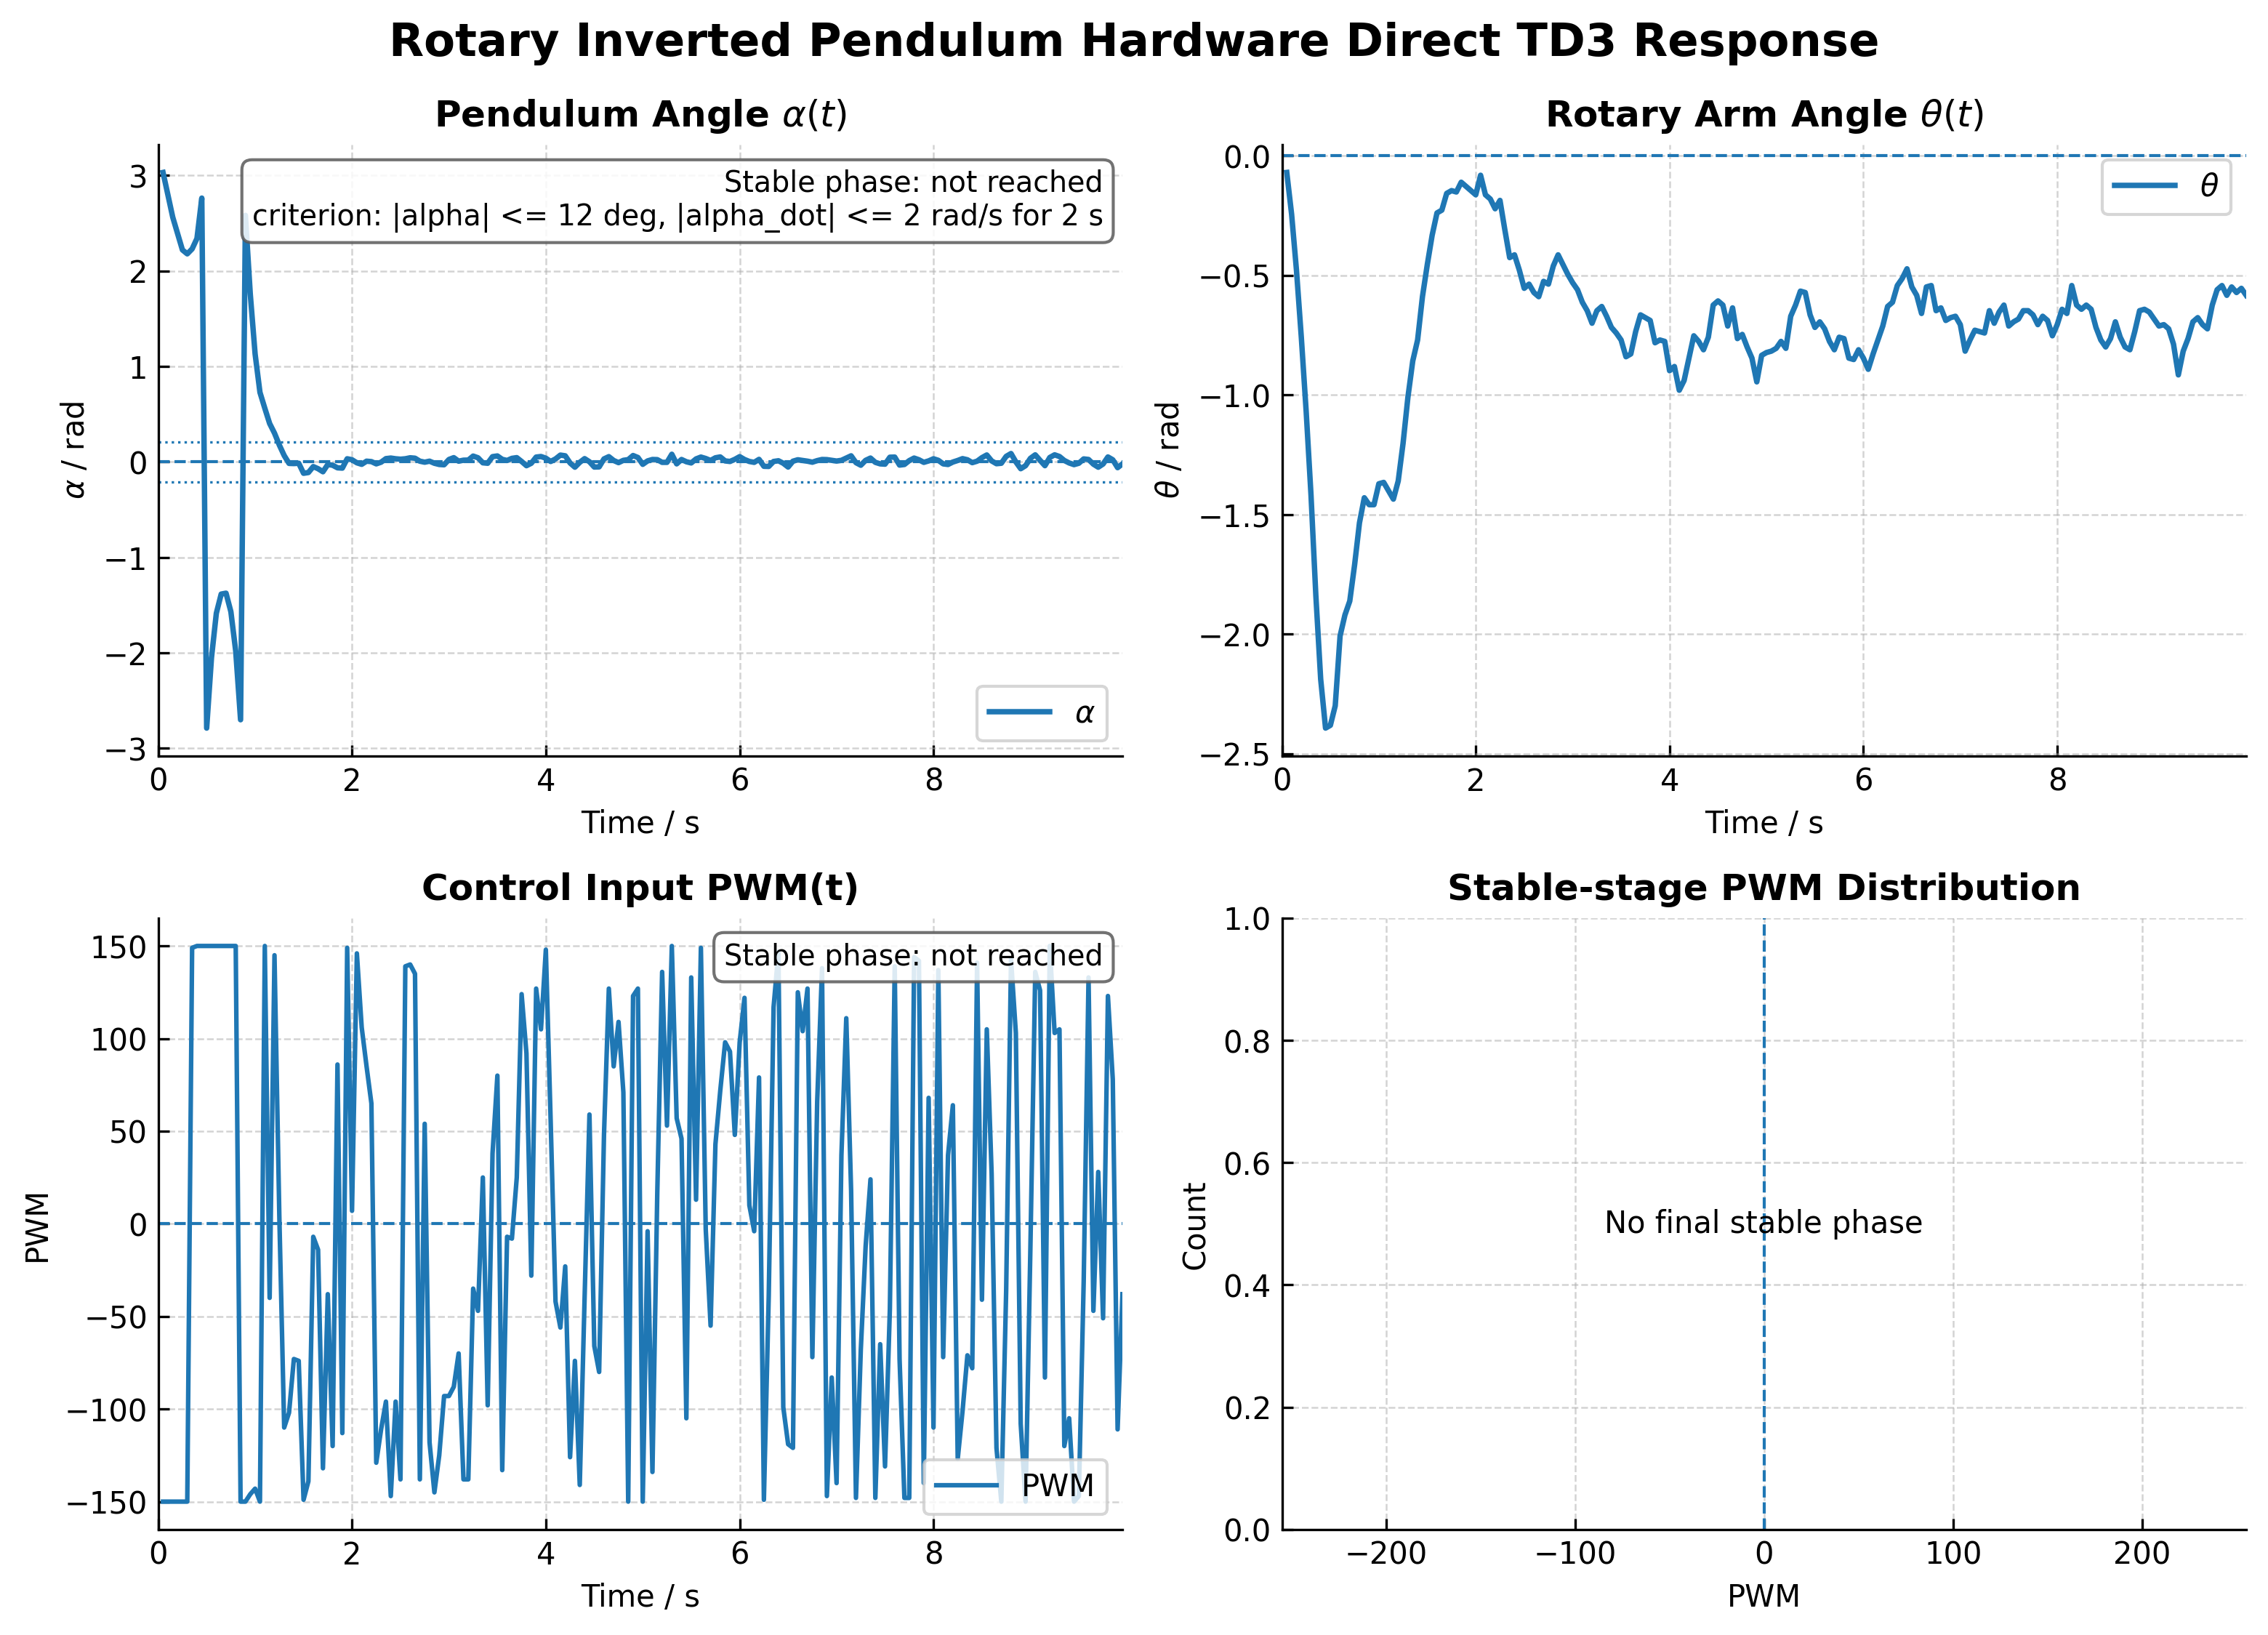

The file beside this chart, header and first rows:
time_s, theta_rad, theta_dot_rad_s, alpha_rad, alpha_dot_rad_s, pwm, mode, blend, action_norm, policy_raw
0.05, -0.07005, -1.611, 3.03, -2.359, -150.0, 1, 0.0, -1.0, -75.09
0.1, -0.2452, -3.789, 2.795, -5.093, -150.0, 1, 0.0, -1.0, -67.31
0.15, -0.4787, -4.764, 2.562, -4.87, -150.0, 1, 0.0, -1.0, -57.64
0.2, -0.7589, -5.686, 2.391, -2.286, -150.0, 1, 0.0, -1.0, -32.11
0.25, -1.068, -6.165, 2.219, -2.774, -150.0, 1, 0.0, -1.0, -28.96
0.3, -1.418, -7.054, 2.178, -0.5889, -150.0, 1, 0.0, -1.0, -9.549
0.35, -1.839, -8.175, 2.23, 1.691, 149.0, 1, 0.0, 0.9918, 2.746
0.4, -2.189, -6.684, 2.34, 2.92, 150.0, 1, 0.0, 0.9999, 5.173
0.45, -2.393, -2.909, 2.762, 9.962, 150.0, 1, 0.0, 1.0, 23.23
0.5, -2.382, 0.5432, -2.787, 15.03, 150.0, 1, 0.0, 1.0, 20.31
0.55, -2.3, 3.165, -2.05, 14, 150.0, 1, 0.0, 1.0, 13.44
0.6, -2.008, 5.666, -1.584, 7.396, 150.0, 1, 0.0, 1.0, 13.18
0.65, -1.92, 1.605, -1.384, 4.264, 150.0, 1, 0.0, 1.0, 28.09
0.7, -1.862, 1.523, -1.375, -0.9673, 150.0, 1, 0.0, 1.0, 42.36
0.75, -1.71, 3.04, -1.568, -5.226, 150.0, 1, 0.0, 1.0, 34.93
0.8, -1.535, 3.444, -1.982, -9.692, 150.0, 1, 0.0, 1.0, 11.62
0.85, -1.43, 1.643, -2.7, -14.59, -150.0, 1, 0.0, -1.0, -19.71
0.9, -1.459, -0.684, 2.581, -19.35, -150.0, 1, 0.0, -1.0, -50.32
0.95, -1.459, 0.2531, 1.76, -15.21, -146.0, 1, 0.0, -0.9741, -2.166
1.0, -1.372, 1.583, 1.13, -11.97, -143.0, 1, 0.0, -0.9532, -1.866
1.05, -1.366, 0.3852, 0.7279, -7.791, -150.0, 1, 0.0, -0.9993, -3.956
1.1, -1.401, -1.43, 0.5619, -3.565, 150.0, 1, 0.0, 1, 6.309
1.15, -1.436, -0.009592, 0.4018, -3.649, -40.0, 1, 0.0, -0.2673, -0.274
1.2, -1.36, 2.335, 0.301, -1.925, 145.0, 2, 0.696, 0.9648, 2.011
1.25, -1.202, 3.868, 0.1764, -2.355, 4.0, 2, 0.9582, 0.02334, 0.02334
1.3, -1.01, 3.74, 0.06672, -2.041, -110.0, 3, 0.9943, -0.7325, -0.9342
1.35, -0.8581, 1.806, -0.01589, -0.6146, -102.0, 3, 0.9992, -0.6826, -0.834
1.4, -0.7705, 1.051, -0.01748, -0.2072, -73.0, 3, 0.9999, -0.4871, -0.5322
1.45, -0.5896, 3.686, -0.0143, -1.579, -74.0, 3, 1, -0.4941, -0.5415
1.5, -0.4553, 2.062, -0.1192, -0.7767, -149.0, 3, 1, -0.9909, -2.697
1.55, -0.3327, 0.1735, -0.1112, 0.4545, -139.0, 3, 1, -0.9294, -1.654
1.6, -0.2393, 1.842, -0.04926, -0.5681, -7.0, 3, 1, -0.04787, -0.04791
1.65, -0.2277, 1.372, -0.07151, -0.2344, -14.0, 3, 1, -0.09598, -0.09628
1.7, -0.1576, -0.4877, -0.1033, 0.5791, -132.0, 3, 1, -0.8804, -1.378
1.75, -0.1459, 0.5904, -0.02701, -0.2452, -38.0, 3, 1, -0.2519, -0.2575
1.8, -0.1518, 1.56, -0.03496, -0.9328, -120.0, 3, 1, -0.7995, -1.097
1.85, -0.1109, -0.5317, -0.06197, 0.7327, 86.0, 3, 1, 0.5701, 0.6477
1.9, -0.1284, -2.106, -0.06515, 1.098, -113.0, 3, 1, -0.7519, -0.9772
1.95, -0.1459, -0.6314, 0.03262, 0.5543, 149.0, 3, 1, 0.9963, 3.142
2.0, -0.1634, 1.029, 0.02224, -0.8561, 7.0, 3, 1, 0.0467, 0.04673
2.05, -0.08172, 0.3983, -0.009534, 0.2285, 146.0, 3, 1, 0.9736, 2.158
2.1, -0.1634, -2.078, -0.02543, 1.412, 106.0, 3, 1, 0.7043, 0.8759
2.15, -0.181, -0.5426, 0.007413, 0.1262, 85.0, 3, 1, 0.5679, 0.6444
2.2, -0.2218, -0.3113, 0.002965, -0.0157, 65.0, 3, 1, 0.435, 0.466
2.25, -0.1868, -0.01924, -0.02066, -0.471, -129.0, 3, 1, -0.8593, -1.291
2.3, -0.3094, -1.843, -0.003178, 0.6428, -111.0, 3, 1, -0.7373, -0.9445
2.35, -0.4261, -1.368, 0.0341, 0.1348, -96.0, 3, 1, -0.6391, -0.7566
2.4, -0.4144, 0.7539, 0.04003, -1.341, -147.0, 3, 1, -0.9787, -2.266
2.45, -0.4787, -0.7794, 0.03262, -0.06709, -96.0, 3, 1, -0.6377, -0.7543
2.5, -0.5545, -0.6698, 0.02817, -0.2467, -138.0, 3, 1, -0.9186, -1.58
2.55, -0.537, -0.1106, 0.03262, 0.3099, 139.0, 3, 1, 0.9256, 1.627
2.6, -0.5721, -1.219, 0.04299, 0.5872, 140.0, 3, 1, 0.9328, 1.679
2.65, -0.5896, -0.3355, 0.03855, 0.1447, 135.0, 3, 1, 0.8976, 1.46
2.7, -0.5254, 0.4178, 0.007413, -0.6757, -138.0, 3, 1, -0.923, -1.609
2.75, -0.537, -0.7543, -0.003178, 0.5037, 54.0, 3, 1, 0.363, 0.3803
2.8, -0.4611, 0.7934, 0.007413, -0.7225, -118.0, 3, 1, -0.7893, -1.07
2.85, -0.4144, 1.736, -0.0143, -1.29, -145.0, 3, 1, -0.9668, -2.041
2.9, -0.4553, -0.1238, -0.02701, 0.04074, -125.0, 3, 1, -0.8353, -1.205
2.95, -0.4962, -1.536, -0.03019, 0.7177, -93.0, 3, 1, -0.6227, -0.7295
3.0, -0.5312, -0.9312, 0.0252, 0.139, -93.0, 3, 1, -0.623, -0.7299
... 139 more rows
